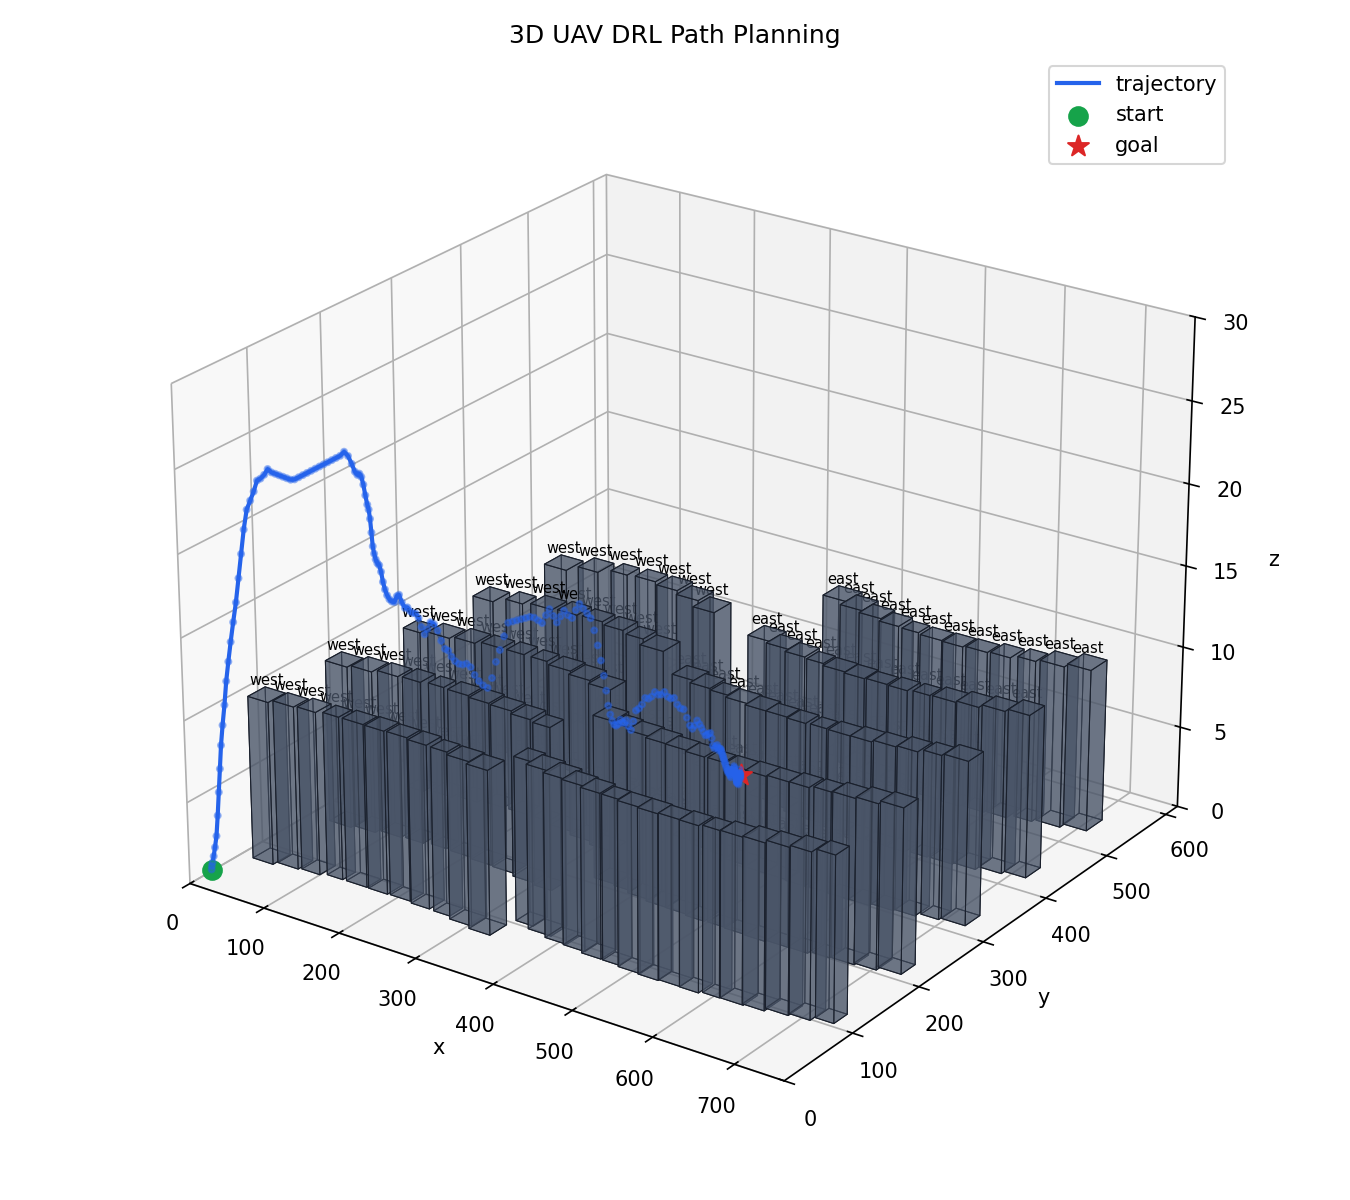

The data file committed next to this chart (first rows):
step, x, y, z
0, 15.0, 15.0, 0.701
1, 15.22, 15.22, 0.9175
2, 15.87, 15.87, 1.134
3, 16.73, 16.73, 1.509
4, 17.81, 17.81, 2.043
5, 19.11, 19.11, 2.734
6, 20.41, 20.41, 3.98
7, 21.71, 21.71, 5.405
8, 23.01, 23.01, 6.83
9, 24.31, 24.31, 8.255
10, 25.83, 25.83, 9.464
11, 27.56, 27.56, 10.67
12, 29.29, 29.29, 12.1
13, 31.02, 31.29, 13.26
14, 32.75, 33.55, 14.42
15, 34.75, 35.81, 15.58
16, 37.01, 38.07, 16.74
17, 39.28, 40.34, 18.16
18, 41.54, 42.6, 19.59
19, 43.8, 44.86, 21.01
20, 46.33, 47.12, 22.17
21, 49.12, 49.39, 22.69
22, 51.91, 51.65, 23.21
23, 54.44, 53.91, 23.84
24, 56.97, 56.17, 23.94
25, 59.76, 58.44, 24.15
26, 62.29, 60.7, 24.47
27, 64.82, 62.96, 24.26
28, 67.61, 65.22, 24.15
29, 70.4, 67.48, 24.05
30, 73.19, 69.75, 23.95
31, 75.99, 72.01, 23.85
32, 78.78, 74.27, 23.75
33, 81.84, 76.53, 23.76
34, 85.16, 78.8, 23.87
35, 88.48, 81.06, 23.99
36, 91.81, 83.32, 24.11
37, 95.13, 85.58, 24.23
38, 98.45, 87.85, 24.35
39, 101.8, 90.11, 24.46
40, 105.1, 92.37, 24.58
41, 108.4, 94.63, 24.7
42, 111.7, 96.9, 24.82
43, 115.1, 99.16, 24.94
44, 118.4, 101.4, 25.05
45, 121.4, 103.7, 25.28
46, 124.5, 105.7, 25.03
47, 127.3, 107.6, 24.56
48, 129.4, 109.4, 24.09
49, 131.1, 111, 23.88
50, 132.5, 112.3, 23.94
51, 133.7, 113.5, 23.74
52, 134.9, 114.8, 23.27
53, 135.9, 116.1, 22.62
54, 137.2, 117.2, 22.06
55, 138.1, 118, 21.76
56, 138.9, 118.7, 21.2
57, 139.6, 119.5, 20.38
58, 140.2, 120.3, 19.55
59, 141, 121, 19.1
... 182 more rows
